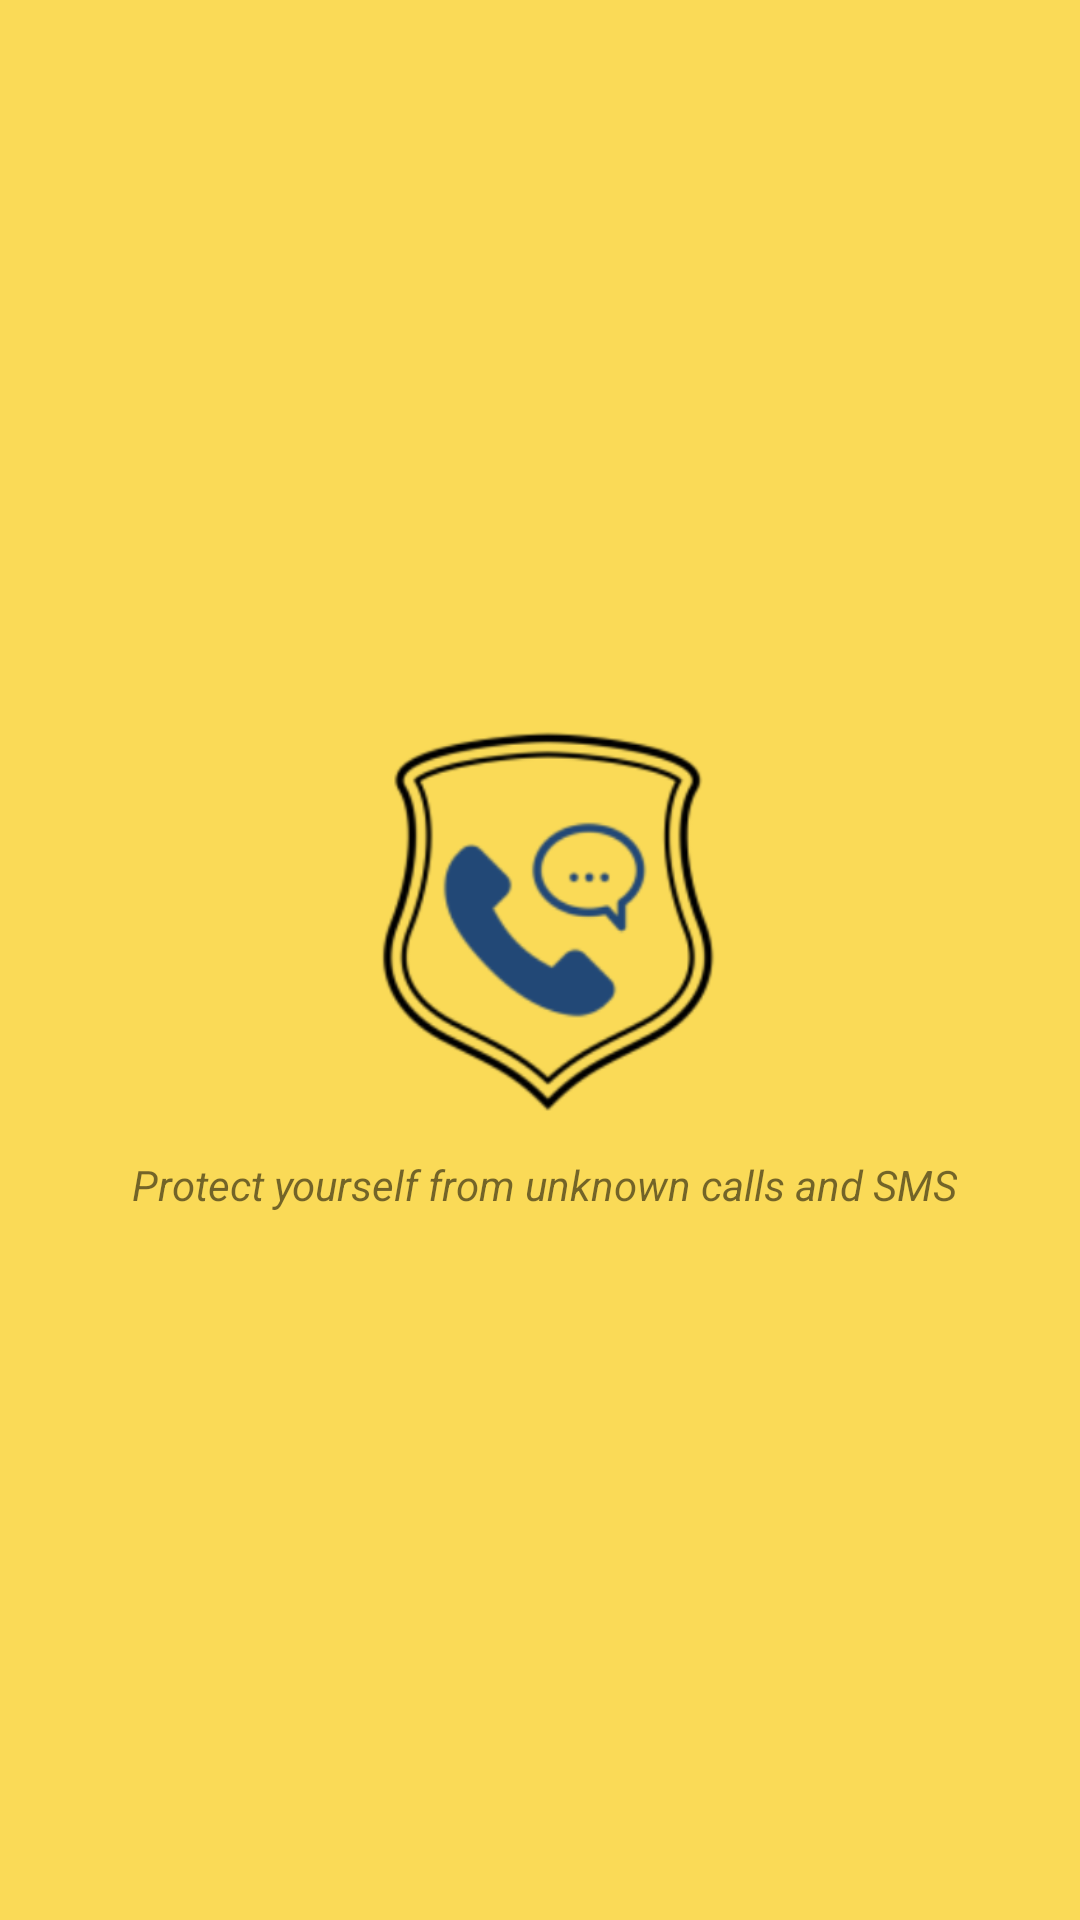

Layout XML and referenced resources for this Android screen:
<!-- AndroidManifest.xml: application theme Theme.ProtectCallSMS -->
<!-- res/layout/activity_splash_screen.xml -->
<?xml version="1.0" encoding="utf-8"?>
<RelativeLayout xmlns:android="http://schemas.android.com/apk/res/android"
    xmlns:app="http://schemas.android.com/apk/res-auto"
    xmlns:tools="http://schemas.android.com/tools"
    android:layout_width="match_parent"
    android:layout_height="match_parent"
    android:gravity="center"
    android:background="#fada57"
    tools:context=".SplashScreenActivity">

    <ImageView
        android:id="@+id/img"
        android:layout_width="140dp"
        android:layout_height="140dp"
        android:layout_centerInParent="true"
        android:src="@drawable/callsmsprotect" />

    <TextView
        android:layout_centerInParent="true"
        android:layout_width="wrap_content"
        android:layout_height="wrap_content"
        android:textStyle="italic"
        android:paddingTop="10sp"
        android:text=" Protect yourself from unknown calls and SMS"
        android:layout_below="@id/img"/>


</RelativeLayout>
<!-- resources referenced by this layout -->
<resources>
  <!-- drawable callsmsprotect: png bitmap (drawable, 35370 bytes) -->
  <style name="Theme.ProtectCallSMS" parent="Theme.MaterialComponents.DayNight.DarkActionBar">
          
          <item name="colorPrimary">@color/purple_500</item>
          <item name="colorPrimaryVariant">@color/white</item>
          <item name="colorOnPrimary">@color/white</item>
          
          <item name="colorSecondary">@color/teal_200</item>
          <item name="colorSecondaryVariant">@color/teal_700</item>
          <item name="colorOnSecondary">@color/black</item>
          
          <item name="android:statusBarColor" tools:targetApi="l">?attr/colorPrimaryVariant</item>
          
      </style>
  <!-- not gathered from this repository: default colours our renderer supplied (Android Studio template values) -->
  <color name="purple_500">#FF6200EE</color>
  <color name="teal_200">#FF03DAC5</color>
  <color name="teal_700">#FF018786</color>
  <color name="black">#FF000000</color>
  <color name="white">#FFFFFFFF</color>
</resources>
